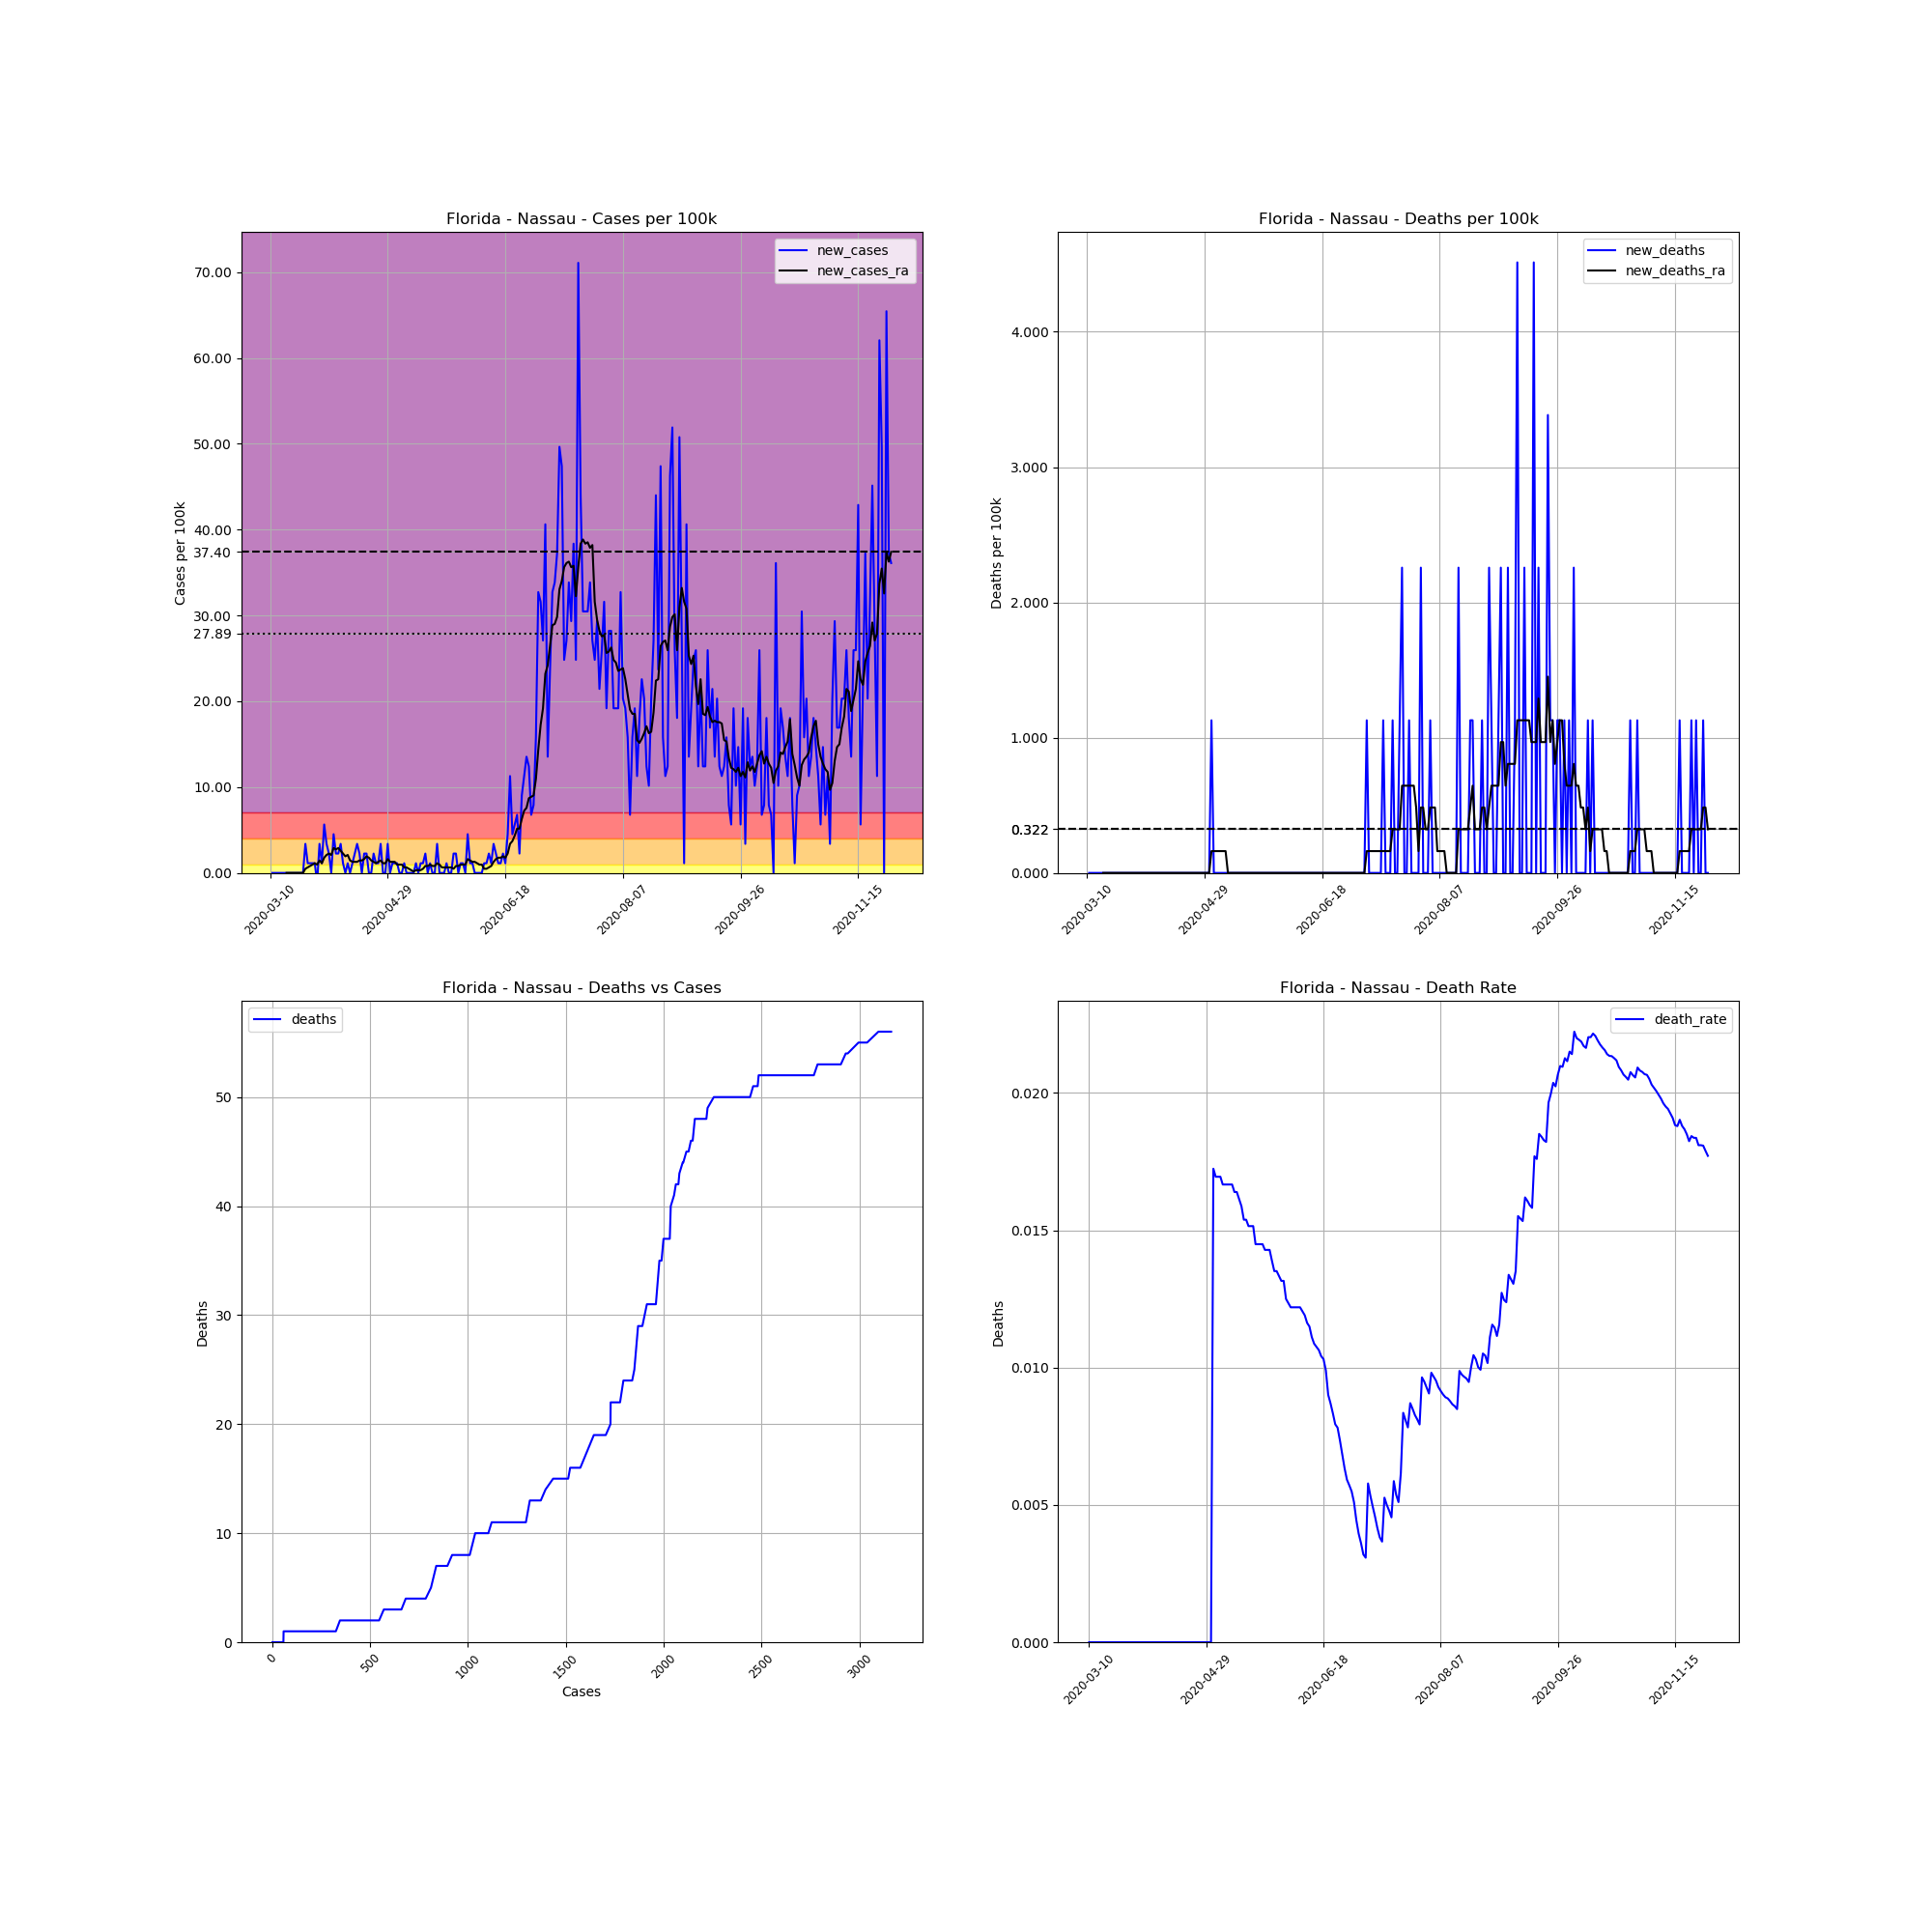

Source data for this figure (header and first rows):
, date, county, state, fips, cases, deaths, COUNTY, STNAME, CTYNAME, POPESTIMATE2019, cases_per_100k, deaths_per_100k, death_rate, new_cases, new_deaths, new_cases_ra, new_deaths_ra
36752, 2020-03-10, Nassau, Florida, 12089, 1, 0.0, 89, Florida, Nassau, 88625, 1.128, 0.0, 0.0, , , , 
36753, 2020-03-11, Nassau, Florida, 12089, 1, 0.0, 89, Florida, Nassau, 88625, 1.128, 0.0, 0.0, 0.0, 0.0, , 
36754, 2020-03-12, Nassau, Florida, 12089, 1, 0.0, 89, Florida, Nassau, 88625, 1.128, 0.0, 0.0, 0.0, 0.0, , 
36755, 2020-03-13, Nassau, Florida, 12089, 1, 0.0, 89, Florida, Nassau, 88625, 1.128, 0.0, 0.0, 0.0, 0.0, , 
36756, 2020-03-14, Nassau, Florida, 12089, 1, 0.0, 89, Florida, Nassau, 88625, 1.128, 0.0, 0.0, 0.0, 0.0, , 
36757, 2020-03-15, Nassau, Florida, 12089, 1, 0.0, 89, Florida, Nassau, 88625, 1.128, 0.0, 0.0, 0.0, 0.0, , 
36758, 2020-03-16, Nassau, Florida, 12089, 1, 0.0, 89, Florida, Nassau, 88625, 1.128, 0.0, 0.0, 0.0, 0.0, , 
36759, 2020-03-17, Nassau, Florida, 12089, 1, 0.0, 89, Florida, Nassau, 88625, 1.128, 0.0, 0.0, 0.0, 0.0, 0.0, 0.0
36760, 2020-03-18, Nassau, Florida, 12089, 1, 0.0, 89, Florida, Nassau, 88625, 1.128, 0.0, 0.0, 0.0, 0.0, 0.0, 0.0
36761, 2020-03-19, Nassau, Florida, 12089, 1, 0.0, 89, Florida, Nassau, 88625, 1.128, 0.0, 0.0, 0.0, 0.0, 0.0, 0.0
36762, 2020-03-20, Nassau, Florida, 12089, 1, 0.0, 89, Florida, Nassau, 88625, 1.128, 0.0, 0.0, 0.0, 0.0, 0.0, 0.0
36763, 2020-03-21, Nassau, Florida, 12089, 1, 0.0, 89, Florida, Nassau, 88625, 1.128, 0.0, 0.0, 0.0, 0.0, 0.0, 0.0
36764, 2020-03-22, Nassau, Florida, 12089, 1, 0.0, 89, Florida, Nassau, 88625, 1.128, 0.0, 0.0, 0.0, 0.0, 0.0, 0.0
36765, 2020-03-23, Nassau, Florida, 12089, 1, 0.0, 89, Florida, Nassau, 88625, 1.128, 0.0, 0.0, 0.0, 0.0, 0.0, 0.0
36766, 2020-03-24, Nassau, Florida, 12089, 1, 0.0, 89, Florida, Nassau, 88625, 1.128, 0.0, 0.0, 0.0, 0.0, 0.0, 0.0
36767, 2020-03-25, Nassau, Florida, 12089, 4, 0.0, 89, Florida, Nassau, 88625, 4.513, 0.0, 0.0, 3.385, 0.0, 0.4836, 0.0
36768, 2020-03-26, Nassau, Florida, 12089, 5, 0.0, 89, Florida, Nassau, 88625, 5.642, 0.0, 0.0, 1.128, 0.0, 0.6448, 0.0
36769, 2020-03-27, Nassau, Florida, 12089, 6, 0.0, 89, Florida, Nassau, 88625, 6.77, 0.0, 0.0, 1.128, 0.0, 0.806, 0.0
36770, 2020-03-28, Nassau, Florida, 12089, 7, 0.0, 89, Florida, Nassau, 88625, 7.898, 0.0, 0.0, 1.128, 0.0, 0.9672, 0.0
36771, 2020-03-29, Nassau, Florida, 12089, 8, 0.0, 89, Florida, Nassau, 88625, 9.027, 0.0, 0.0, 1.128, 0.0, 1.128, 0.0
36772, 2020-03-30, Nassau, Florida, 12089, 7, 0.0, 89, Florida, Nassau, 88625, 7.898, 0.0, 0.0, -1.128, 0.0, 0.9672, 0.0
36773, 2020-03-31, Nassau, Florida, 12089, 10, 0.0, 89, Florida, Nassau, 88625, 11.28, 0.0, 0.0, 3.385, 0.0, 1.451, 0.0
36774, 2020-04-01, Nassau, Florida, 12089, 11, 0.0, 89, Florida, Nassau, 88625, 12.41, 0.0, 0.0, 1.128, 0.0, 1.128, 0.0
36775, 2020-04-02, Nassau, Florida, 12089, 16, 0.0, 89, Florida, Nassau, 88625, 18.05, 0.0, 0.0, 5.642, 0.0, 1.773, 0.0
36776, 2020-04-03, Nassau, Florida, 12089, 19, 0.0, 89, Florida, Nassau, 88625, 21.44, 0.0, 0.0, 3.385, 0.0, 2.096, 0.0
36777, 2020-04-04, Nassau, Florida, 12089, 21, 0.0, 89, Florida, Nassau, 88625, 23.7, 0.0, 0.0, 2.257, 0.0, 2.257, 0.0
36778, 2020-04-05, Nassau, Florida, 12089, 21, 0.0, 89, Florida, Nassau, 88625, 23.7, 0.0, 0.0, 0.0, 0.0, 2.096, 0.0
36779, 2020-04-06, Nassau, Florida, 12089, 25, 0.0, 89, Florida, Nassau, 88625, 28.21, 0.0, 0.0, 4.513, 0.0, 2.901, 0.0
36780, 2020-04-07, Nassau, Florida, 12089, 27, 0.0, 89, Florida, Nassau, 88625, 30.47, 0.0, 0.0, 2.257, 0.0, 2.74, 0.0
36781, 2020-04-08, Nassau, Florida, 12089, 29, 0.0, 89, Florida, Nassau, 88625, 32.72, 0.0, 0.0, 2.257, 0.0, 2.901, 0.0
36782, 2020-04-09, Nassau, Florida, 12089, 32, 0.0, 89, Florida, Nassau, 88625, 36.11, 0.0, 0.0, 3.385, 0.0, 2.579, 0.0
36783, 2020-04-10, Nassau, Florida, 12089, 33, 0.0, 89, Florida, Nassau, 88625, 37.24, 0.0, 0.0, 1.128, 0.0, 2.257, 0.0
36784, 2020-04-11, Nassau, Florida, 12089, 33, 0.0, 89, Florida, Nassau, 88625, 37.24, 0.0, 0.0, 0.0, 0.0, 1.934, 0.0
36785, 2020-04-12, Nassau, Florida, 12089, 34, 0.0, 89, Florida, Nassau, 88625, 38.36, 0.0, 0.0, 1.128, 0.0, 2.096, 0.0
36786, 2020-04-13, Nassau, Florida, 12089, 34, 0.0, 89, Florida, Nassau, 88625, 38.36, 0.0, 0.0, 0.0, 0.0, 1.451, 0.0
36787, 2020-04-14, Nassau, Florida, 12089, 35, 0.0, 89, Florida, Nassau, 88625, 39.49, 0.0, 0.0, 1.128, 0.0, 1.29, 0.0
36788, 2020-04-15, Nassau, Florida, 12089, 37, 0.0, 89, Florida, Nassau, 88625, 41.75, 0.0, 0.0, 2.257, 0.0, 1.29, 0.0
36789, 2020-04-16, Nassau, Florida, 12089, 40, 0.0, 89, Florida, Nassau, 88625, 45.13, 0.0, 0.0, 3.385, 0.0, 1.29, 0.0
36790, 2020-04-17, Nassau, Florida, 12089, 42, 0.0, 89, Florida, Nassau, 88625, 47.39, 0.0, 0.0, 2.257, 0.0, 1.451, 0.0
36791, 2020-04-18, Nassau, Florida, 12089, 42, 0.0, 89, Florida, Nassau, 88625, 47.39, 0.0, 0.0, 0.0, 0.0, 1.451, 0.0
36792, 2020-04-19, Nassau, Florida, 12089, 44, 0.0, 89, Florida, Nassau, 88625, 49.65, 0.0, 0.0, 2.257, 0.0, 1.612, 0.0
36793, 2020-04-20, Nassau, Florida, 12089, 46, 0.0, 89, Florida, Nassau, 88625, 51.9, 0.0, 0.0, 2.257, 0.0, 1.934, 0.0
36794, 2020-04-21, Nassau, Florida, 12089, 46, 0.0, 89, Florida, Nassau, 88625, 51.9, 0.0, 0.0, 0.0, 0.0, 1.773, 0.0
36795, 2020-04-22, Nassau, Florida, 12089, 46, 0.0, 89, Florida, Nassau, 88625, 51.9, 0.0, 0.0, 0.0, 0.0, 1.451, 0.0
36796, 2020-04-23, Nassau, Florida, 12089, 48, 0.0, 89, Florida, Nassau, 88625, 54.16, 0.0, 0.0, 2.257, 0.0, 1.29, 0.0
36797, 2020-04-24, Nassau, Florida, 12089, 49, 0.0, 89, Florida, Nassau, 88625, 55.29, 0.0, 0.0, 1.128, 0.0, 1.128, 0.0
36798, 2020-04-25, Nassau, Florida, 12089, 50, 0.0, 89, Florida, Nassau, 88625, 56.42, 0.0, 0.0, 1.128, 0.0, 1.29, 0.0
36799, 2020-04-26, Nassau, Florida, 12089, 53, 0.0, 89, Florida, Nassau, 88625, 59.8, 0.0, 0.0, 3.385, 0.0, 1.451, 0.0
36800, 2020-04-27, Nassau, Florida, 12089, 53, 0.0, 89, Florida, Nassau, 88625, 59.8, 0.0, 0.0, 0.0, 0.0, 1.128, 0.0
36801, 2020-04-28, Nassau, Florida, 12089, 53, 0.0, 89, Florida, Nassau, 88625, 59.8, 0.0, 0.0, 0.0, 0.0, 1.128, 0.0
36802, 2020-04-29, Nassau, Florida, 12089, 56, 0.0, 89, Florida, Nassau, 88625, 63.19, 0.0, 0.0, 3.385, 0.0, 1.612, 0.0
36803, 2020-04-30, Nassau, Florida, 12089, 56, 0.0, 89, Florida, Nassau, 88625, 63.19, 0.0, 0.0, 0.0, 0.0, 1.29, 0.0
36804, 2020-05-01, Nassau, Florida, 12089, 57, 0.0, 89, Florida, Nassau, 88625, 64.32, 0.0, 0.0, 1.128, 0.0, 1.29, 0.0
36805, 2020-05-02, Nassau, Florida, 12089, 58, 1.0, 89, Florida, Nassau, 88625, 65.44, 1.128, 0.01724, 1.128, 1.128, 1.29, 0.1612
36806, 2020-05-03, Nassau, Florida, 12089, 59, 1.0, 89, Florida, Nassau, 88625, 66.57, 1.128, 0.01695, 1.128, 0.0, 0.9672, 0.1612
36807, 2020-05-04, Nassau, Florida, 12089, 59, 1.0, 89, Florida, Nassau, 88625, 66.57, 1.128, 0.01695, 0.0, 0.0, 0.9672, 0.1612
36808, 2020-05-05, Nassau, Florida, 12089, 59, 1.0, 89, Florida, Nassau, 88625, 66.57, 1.128, 0.01695, 0.0, 0.0, 0.9672, 0.1612
36809, 2020-05-06, Nassau, Florida, 12089, 60, 1.0, 89, Florida, Nassau, 88625, 67.7, 1.128, 0.01667, 1.128, 0.0, 0.6448, 0.1612
36810, 2020-05-07, Nassau, Florida, 12089, 60, 1.0, 89, Florida, Nassau, 88625, 67.7, 1.128, 0.01667, 0.0, 0.0, 0.6448, 0.1612
36811, 2020-05-08, Nassau, Florida, 12089, 60, 1.0, 89, Florida, Nassau, 88625, 67.7, 1.128, 0.01667, 0.0, 0.0, 0.4836, 0.1612
... 205 more rows
